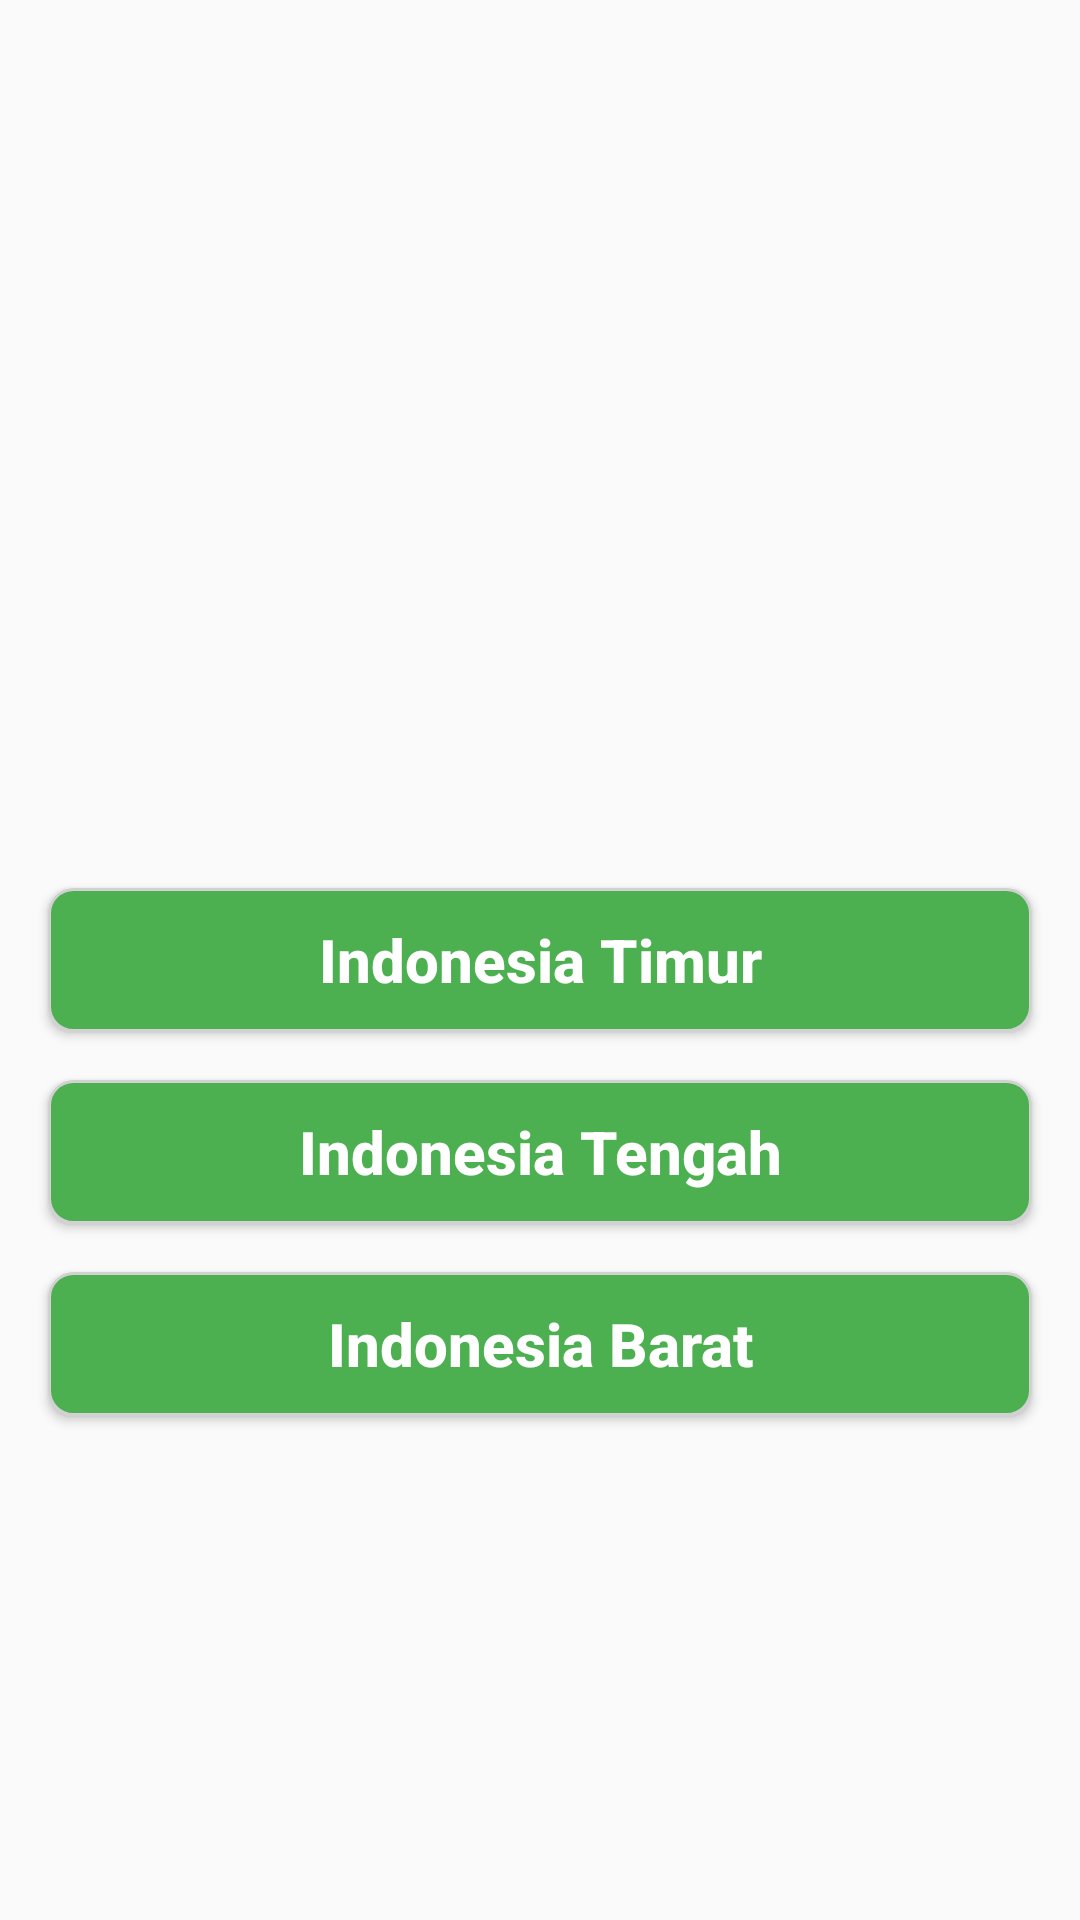

This screen was rendered from an Android layout file. Write that file and the resources it references.
<!-- AndroidManifest.xml: application theme CustomTheme -->
<!-- res/layout/activity_dashboard.xml -->
<?xml version="1.0" encoding="utf-8"?>
<androidx.constraintlayout.widget.ConstraintLayout xmlns:android="http://schemas.android.com/apk/res/android"
    xmlns:app="http://schemas.android.com/apk/res-auto"
    xmlns:tools="http://schemas.android.com/tools"
    android:layout_width="match_parent"
    android:layout_height="match_parent"

    tools:context=".ui.DashboardActivity">

    <androidx.appcompat.widget.AppCompatButton
        android:id="@+id/btnIndonesiaTimur"
        app:layout_constraintTop_toTopOf="parent"
        app:layout_constraintStart_toStartOf="parent"
        app:layout_constraintEnd_toEndOf="parent"
        app:layout_constraintBottom_toBottomOf="parent"
        android:layout_marginEnd="16dp"
        android:layout_marginStart="16dp"
        android:layout_width="match_parent"
        android:layout_height="wrap_content"
        android:textSize="20sp"
        android:textAllCaps="false"
        android:textStyle="bold"
        android:textColor="#ffff"
        android:text="Indonesia Timur"
        android:background="@drawable/bg_btn"
        />

    <androidx.appcompat.widget.AppCompatButton
        android:id="@+id/btnIndonesiaTengah"
        app:layout_constraintTop_toBottomOf="@id/btnIndonesiaTimur"
        app:layout_constraintStart_toStartOf="parent"
        app:layout_constraintEnd_toEndOf="parent"
        android:layout_marginEnd="16dp"
        android:layout_marginStart="16dp"
        android:layout_marginTop="16dp"
        android:layout_width="match_parent"
        android:layout_height="wrap_content"
        android:textSize="20sp"
        android:textAllCaps="false"
        android:textStyle="bold"
        android:textColor="#ffff"
        android:text="Indonesia Tengah"
        android:background="@drawable/bg_btn"
        />

    <androidx.appcompat.widget.AppCompatButton
        android:id="@+id/btnIndonesiaBarat"
        app:layout_constraintTop_toBottomOf="@id/btnIndonesiaTengah"
        app:layout_constraintStart_toStartOf="parent"
        app:layout_constraintEnd_toEndOf="parent"
        android:layout_marginEnd="16dp"
        android:layout_marginStart="16dp"
        android:layout_marginTop="16dp"
        android:layout_width="match_parent"
        android:layout_height="wrap_content"
        android:textSize="20sp"
        android:textAllCaps="false"
        android:textStyle="bold"
        android:textColor="#ffff"
        android:text="Indonesia Barat"
        android:background="@drawable/bg_btn"
        />

</androidx.constraintlayout.widget.ConstraintLayout>
<!-- resources referenced by this layout -->
<resources>
  <!-- drawable bg_btn (drawable) -->
  <?xml version="1.0" encoding="utf-8"?>
  <selector xmlns:android="http://schemas.android.com/apk/res/android">
  
      <item android:state_pressed="false">
          <shape android:shape="rectangle">
              <solid android:color="#4CAF50" />
              <corners android:radius="8dp" />
              <stroke android:width="1dp" android:color="#D1D1D1" />
          </shape>
      </item>
  </selector>
  <style name="CustomTheme" parent="Theme.AppCompat.Light.NoActionBar">
          
          <item name="colorPrimary">@color/colorPrimary</item>
          <item name="colorPrimaryDark">@color/colorPrimary</item>
          <item name="colorAccent">@color/colorAccent</item>
      </style>
  <color name="colorPrimary">#83E140</color>
  <color name="colorAccent">#03DAC5</color>
</resources>
